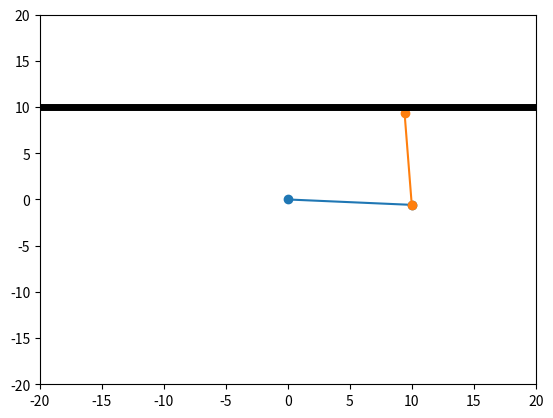

Python code for this plot:
import numpy as np
import matplotlib.pyplot as plt

# constants for the problem

g = 9.81
l1= 10
l2= 10
theta=0
theta1=[1000]
theta2=[1000]
q1=np.pi/2
q2=0

om = 0
theta = np.pi/2
x=1
y=1
Fx=5
Fy=7


def manipulatorforce(t, y):
    '''
    func for the ODE solver - returns dy/dt of states
    '''
    om = y[1]
    theta = y[0]
    b = 0.1
    dydt = [om, -(g) * np.sin(theta) - b*om]
    return dydt


plt.ion()
plt.show()

for i in range(50):

    

    
    theta = np.arccos((x*x+y*y-l1*l1-l2*l2)/(2*l1*l2))
    q1=np.arctan(y/x)-np.arctan((l2*np.sin(theta))/(l1+l2*np.cos(theta)))
    q2=theta+q1
    x+=0.2
    y+=0.2
    
    theta1.append(q1)
    theta2.append(q2) 


    lp1 = (l1 * np.cos(theta1[i]), l2 * np.sin(theta1[i]))
    lp2 = (lp1[0]+l2 * np.cos(theta2[i]),lp1[1]+l2 * np.sin(theta2[i]))

    

    if round(lp2[0])==10:

        A=np.array([[l1 * np.cos(theta1[i]),-l1 * np.sin(theta1[i])],[l2 * np.cos(theta2[i]),-l2 * np.sin(theta2[i])]])
        B=np.array([[Fy],[-Fx]])
        C=np.dot(A,B)
        print(np.dot(A,B))
         
        print(lp2[0])
        break

    print(lp2[0])

    plt.clf() 


    plt.xlim([-20, 20])
    plt.ylim([-20, 20])

    # plot the manipulator.
    hinge = (0, 0)
    plt.plot([hinge[0], lp1[0]], [hinge[1], lp1[1]], '-o')
    plt.plot([lp1[0],lp2[0]],[lp1[1],lp2[1]], '-o')

    plt.axline((0, 10), (5, 10), linewidth=5, color='k')

    plt.pause(0.001)

plt.ioff()
plt.show()
